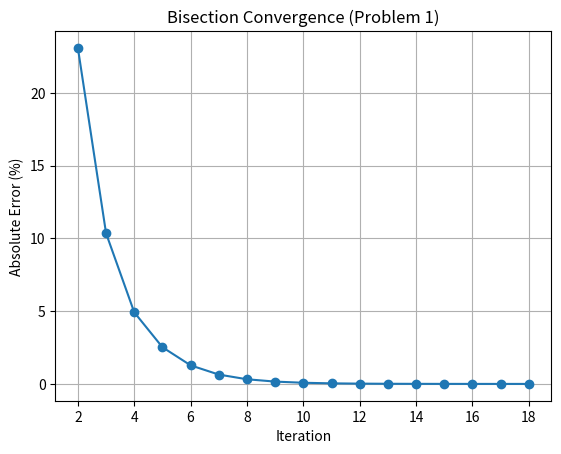

Write the Python code that produced this figure.
import math
import matplotlib.pyplot as plt

def f(x):
    return x**5 - 4*x**3 + 2*x**2 - math.log(x+2) - 1.5


def bisection():

    xl = 0.5
    xu = 2.0
    xr_old = None

    iteration = 0
    max_iter = 100

    n = 5

    tol = 0.5 * 10**(2 - n)

    errors = []
    iters = []

    print("Tolerance =", tol, "%\n")
    print("Iter\t xl\t\t xu\t\t xr\t\t f(xr)\t\t ea(%)")
    print("-" * 80)

    while iteration < max_iter:

        xr = (xl + xu) / 2
        fxr = f(xr)

        if xr_old is None:
            ea = None
        else:
            ea = abs((xr - xr_old) / xr) * 100

        if ea is None:
            ea_display = "N/A"
        else:
            ea_display = f"{ea:.6f}"

        print(f"{iteration+1}\t {xl:.6f}\t {xu:.6f}\t {xr:.6f}\t {fxr:.6f}\t {ea_display}")

        if ea is not None:
            errors.append(ea)
            iters.append(iteration + 1)

            if ea <= tol:
                break

        if f(xl) * fxr < 0:
            xu = xr
        else:
            xl = xr

        xr_old = xr
        iteration += 1

    print("\nApproximate root =", round(xr,6))

    plt.plot(iters, errors, marker='o')
    plt.xlabel("Iteration")
    plt.ylabel("Absolute Error (%)")
    plt.title("Bisection Convergence (Problem 1)")
    plt.grid()

    plt.savefig("problem1_error_plot.png", dpi=300)
    plt.show()


if __name__ == "__main__":
    bisection()
